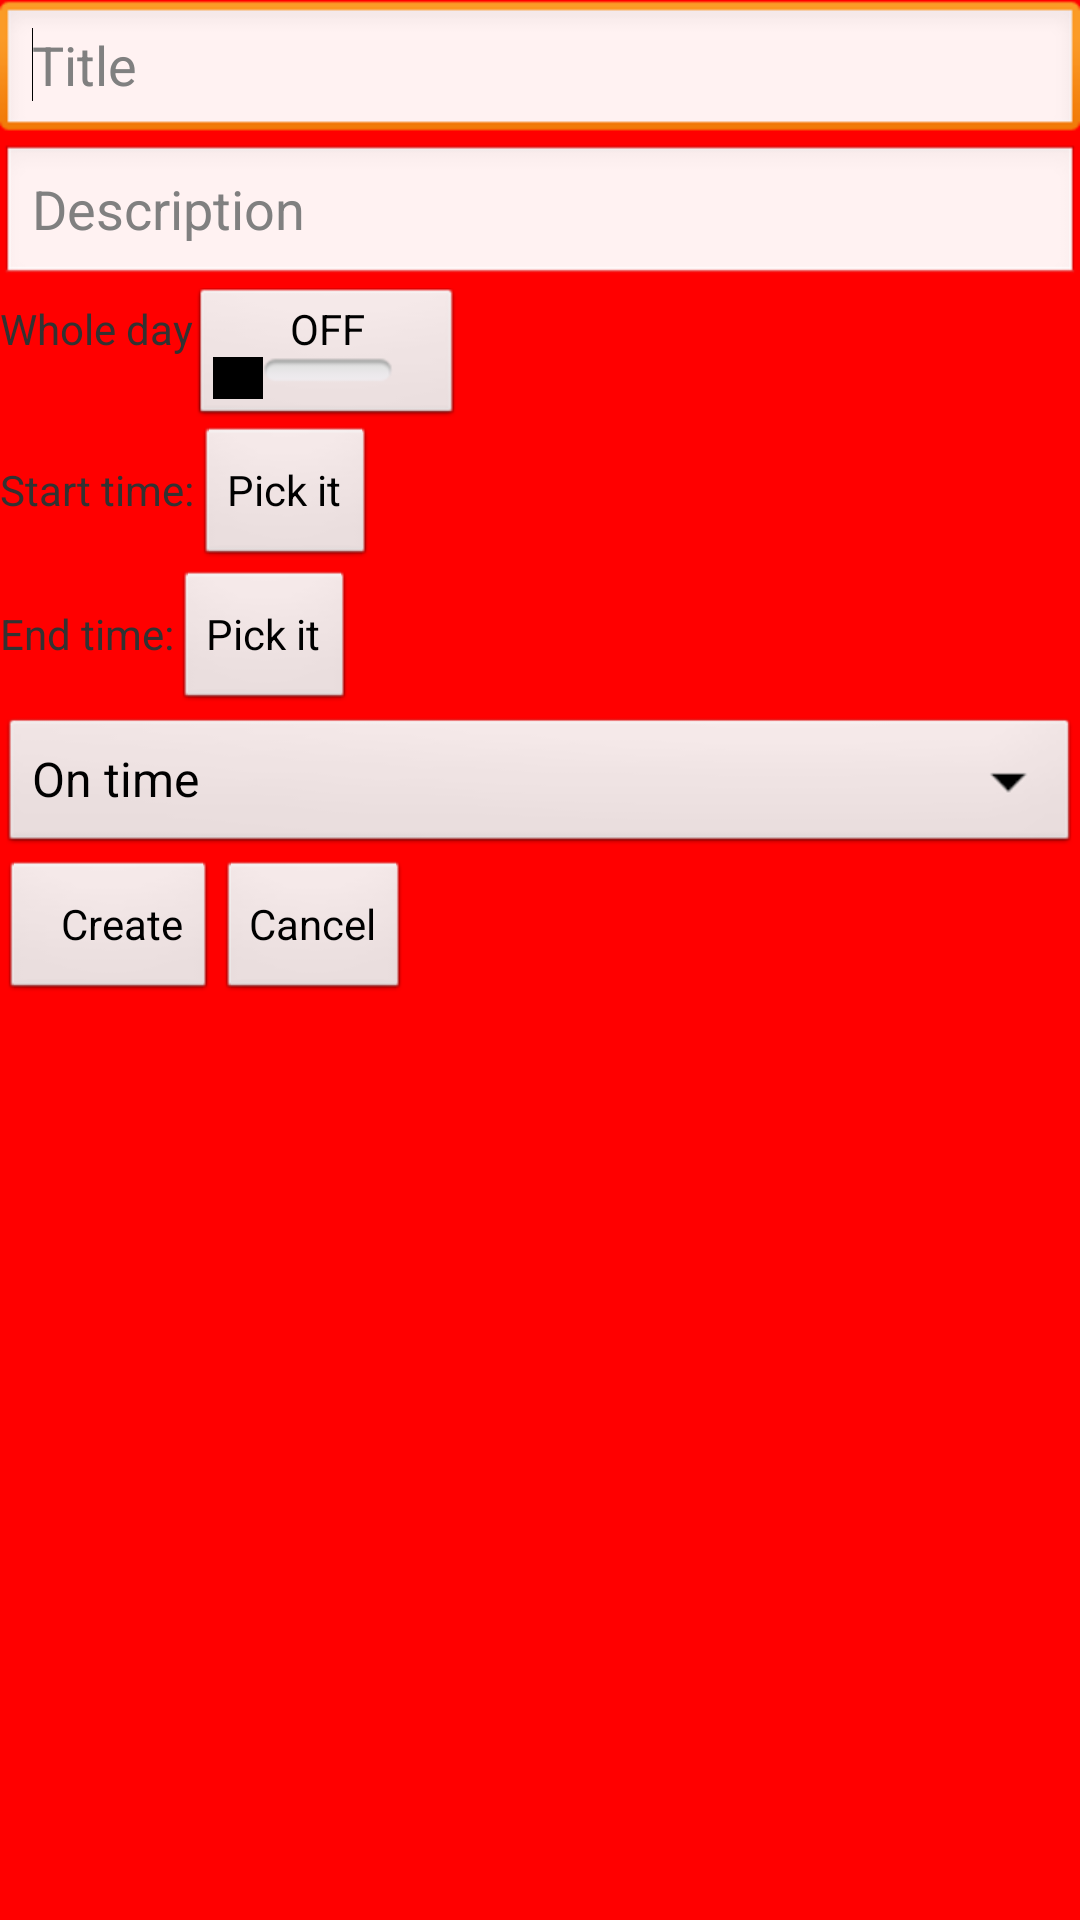

Write the Android layout XML for this screen, with the resource values it uses.
<!-- AndroidManifest.xml: application theme AppTheme -->
<!-- res/layout/activity_create_event.xml -->
<?xml version="1.0" encoding="utf-8"?>
<ScrollView xmlns:android="http://schemas.android.com/apk/res/android"
    android:id="@+id/scrollView1"
     style="@style/CreateEvent"
    android:layout_width="match_parent"
    android:layout_height="match_parent" >

    <LinearLayout
        android:layout_width="match_parent"
        android:layout_height="wrap_content"
        android:orientation="vertical" >

        <EditText
            android:id="@+id/editText_event_title"
            android:layout_width="match_parent"
            android:layout_height="wrap_content"
            android:ems="10"
            android:hint="@string/editText_title" >

            <requestFocus />
        </EditText>

        <EditText
            android:id="@+id/editText_event_description"
            android:layout_width="match_parent"
            android:layout_height="0dp"
            android:layout_weight="1"
            android:ems="10"
            android:hint="@string/editText_description"
            android:inputType="textMultiLine" />

        <LinearLayout
            android:layout_width="match_parent"
            android:layout_height="wrap_content" >

            <TextView
                android:id="@+id/textView_event_whole_day"
                android:layout_width="wrap_content"
                android:layout_height="wrap_content"
                android:text="@string/textView_event_whole_day" />

            <ToggleButton
                android:id="@+id/toggleButton_event_whole_day"
                android:layout_width="89dp"
                android:layout_height="wrap_content" />
        </LinearLayout>

        <LinearLayout
            android:layout_width="match_parent"
            android:layout_height="wrap_content" >

            <TextView
                android:id="@+id/textView_event_start_time"
                android:layout_width="wrap_content"
                android:layout_height="wrap_content"
                android:text="@string/textView_event_start_time" />

            <TextView
                android:id="@+id/textView_event_start_time_value"
                android:layout_width="wrap_content"
                android:layout_height="wrap_content" />

            <Button
                android:id="@+id/button_event_start_time"
                android:layout_width="wrap_content"
                android:layout_height="wrap_content"
                android:onClick="showDatePickerDialog"
                android:text="@string/button_time" />
        </LinearLayout>

        <LinearLayout
            android:layout_width="match_parent"
            android:layout_height="wrap_content" >

            <TextView
                android:id="@+id/textView_event_end_time"
                android:layout_width="wrap_content"
                android:layout_height="wrap_content"
                android:text="@string/textView_event_end_time" />

            <TextView
                android:id="@+id/textView_event_end_time_value"
                android:layout_width="wrap_content"
                android:layout_height="wrap_content" />

            <Button
                android:id="@+id/button_event_end_time"
                android:layout_width="wrap_content"
                android:layout_height="wrap_content"
                android:onClick="showDatePickerDialog"
                android:text="@string/button_time" />
        </LinearLayout>

        <Spinner
            android:id="@+id/spinner_event_reminder"
            android:layout_width="match_parent"
            android:layout_height="wrap_content"
            android:entries="@array/spinner_reminders_values"
            android:prompt="@string/spinner_reminder_title" />

        <LinearLayout
            android:layout_width="match_parent"
            android:layout_height="wrap_content" >

            <Button
                android:id="@+id/button_create_event_save"
                android:layout_width="wrap_content"
                android:layout_height="wrap_content"
                android:layout_gravity="bottom"
                android:paddingLeft="20dp"
                android:text="@string/button_save" />

            <Button
                android:id="@+id/button_create_back"
                android:layout_width="wrap_content"
                android:layout_height="wrap_content"
                android:layout_gravity="bottom"
                android:text="@string/button_back" />
        </LinearLayout>
    </LinearLayout>

</ScrollView>
<!-- resources referenced by this layout -->
<resources>
  <string-array name="spinner_reminders_values">
     	    <item>On time</item>
    	    <item>5 minutes before</item>
     	    <item>10 minutes before</item>
     	    <item>30 minutes before</item>
     	    <item>1 hour before</item>
   	    <item>1 day before</item>
  	    <item>3 days before</item>
     	</string-array>
  <string name="button_back">Cancel</string>
  <string name="button_save">Create</string>
  <string name="button_time">Pick it</string>
  <string name="editText_description">Description</string>
  <string name="editText_title">Title</string>
  <string name="spinner_reminder_title">When remineded</string>
  <string name="textView_event_end_time">End time: </string>
  <string name="textView_event_start_time">Start time: </string>
  <string name="textView_event_whole_day">Whole day</string>
  <style name="CreateEvent">
          <item name="android:background">#FF0000</item>
      </style>
  <style name="AppTheme" parent="AppBaseTheme">
          
      </style>
  <style name="AppBaseTheme" parent="android:Theme.Light">
          
      </style>
</resources>
